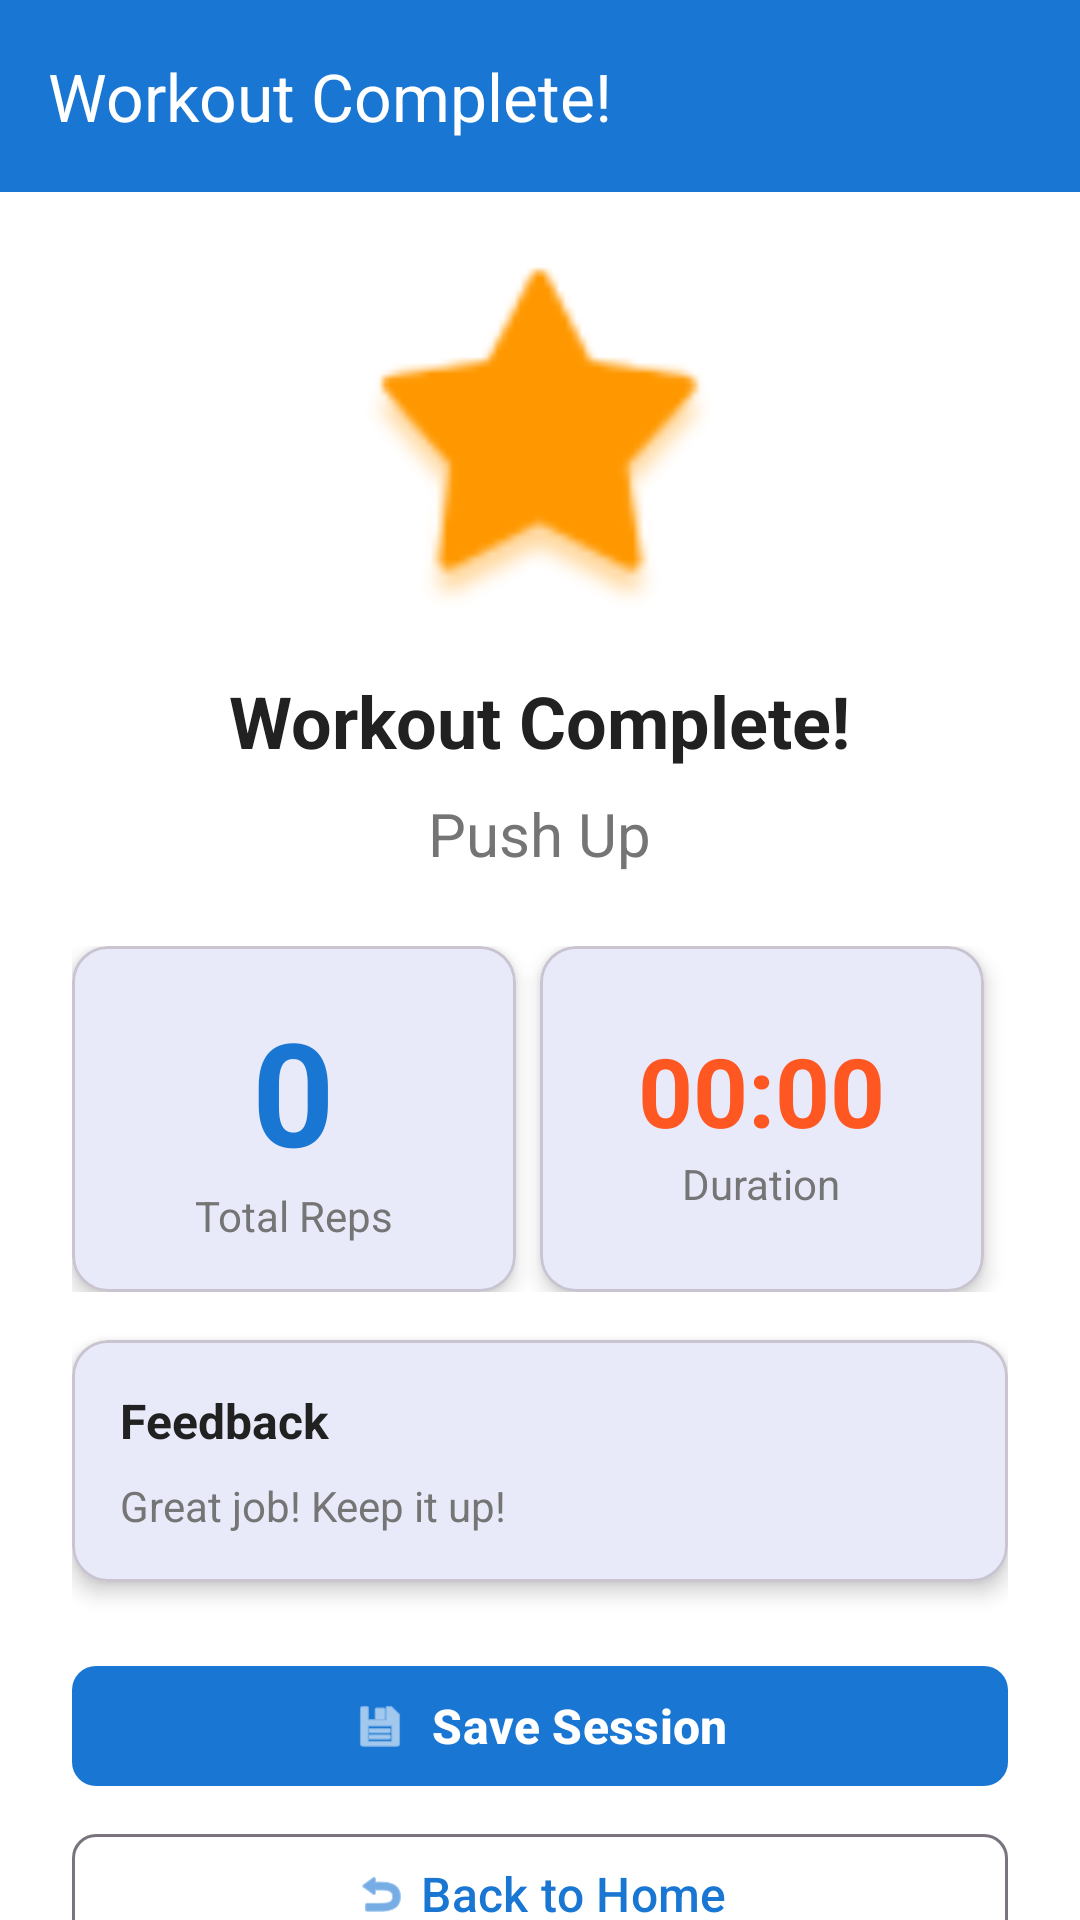

Layout XML and referenced resources for this Android screen:
<!-- AndroidManifest.xml: application theme Theme.Pozu -->
<!-- res/layout/activity_result.xml -->
<?xml version="1.0" encoding="utf-8"?>
<androidx.constraintlayout.widget.ConstraintLayout
    xmlns:android="http://schemas.android.com/apk/res/android"
    xmlns:app="http://schemas.android.com/apk/res-auto"
    xmlns:tools="http://schemas.android.com/tools"
    android:layout_width="match_parent"
    android:layout_height="match_parent"
    android:background="@color/background">

    <com.google.android.material.appbar.AppBarLayout
        android:id="@+id/appBarLayout"
        android:layout_width="match_parent"
        android:layout_height="wrap_content"
        tools:ignore="MissingConstraints">

        <com.google.android.material.appbar.MaterialToolbar
            android:id="@+id/toolbar"
            android:layout_width="match_parent"
            android:layout_height="?attr/actionBarSize"
            android:background="@color/primary"
            app:title="@string/result_title"
            app:titleTextColor="@color/white"/>

    </com.google.android.material.appbar.AppBarLayout>

    <androidx.core.widget.NestedScrollView
        android:layout_width="match_parent"
        android:layout_height="0dp"
        app:layout_constraintTop_toBottomOf="@+id/appBarLayout"
        app:layout_constraintBottom_toBottomOf="parent">

        <LinearLayout
            android:layout_width="match_parent"
            android:layout_height="wrap_content"
            android:orientation="vertical"
            android:padding="@dimen/padding_large">

            <ImageView
                android:layout_width="120dp"
                android:layout_height="120dp"
                android:layout_gravity="center_horizontal"
                android:contentDescription="Success"
                android:src="@android:drawable/star_big_on"
                app:tint="@color/feedback_warning" />

            <TextView
                android:id="@+id/tvCompletionMessage"
                android:layout_width="wrap_content"
                android:layout_height="wrap_content"
                android:layout_gravity="center_horizontal"
                android:layout_marginTop="@dimen/margin_medium"
                android:text="Workout Complete!"
                android:textColor="@color/text_primary"
                android:textSize="@dimen/text_size_xlarge"
                android:textStyle="bold" />

            <TextView
                android:id="@+id/tvExerciseName"
                android:layout_width="wrap_content"
                android:layout_height="wrap_content"
                android:layout_gravity="center_horizontal"
                android:layout_marginTop="8dp"
                android:text="Push Up"
                android:textColor="@color/text_secondary"
                android:textSize="@dimen/text_size_large" />

            <LinearLayout
                android:layout_width="match_parent"
                android:layout_height="wrap_content"
                android:layout_marginTop="@dimen/margin_large"
                android:orientation="horizontal"
                android:weightSum="2">

                <com.google.android.material.card.MaterialCardView
                    android:layout_width="0dp"
                    android:layout_height="wrap_content"
                    android:layout_marginEnd="@dimen/margin_small"
                    android:layout_weight="1"
                    app:cardCornerRadius="@dimen/card_corner_radius"
                    app:cardElevation="@dimen/card_elevation">

                    <LinearLayout
                        android:layout_width="match_parent"
                        android:layout_height="wrap_content"
                        android:gravity="center"
                        android:orientation="vertical"
                        android:padding="@dimen/padding_medium">

                        <TextView
                            android:id="@+id/tvTotalReps"
                            android:layout_width="wrap_content"
                            android:layout_height="wrap_content"
                            android:text="0"
                            android:textColor="@color/primary"
                            android:textSize="48dp"
                            android:textStyle="bold" />

                        <TextView
                            android:layout_width="wrap_content"
                            android:layout_height="wrap_content"
                            android:text="@string/result_reps"
                            android:textColor="@color/text_secondary"
                            android:textSize="@dimen/text_size_normal" />

                    </LinearLayout>

                </com.google.android.material.card.MaterialCardView>

                <com.google.android.material.card.MaterialCardView
                    android:layout_width="0dp"
                    android:layout_height="match_parent"
                    android:layout_marginEnd="@dimen/margin_small"
                    android:layout_weight="1"
                    app:cardCornerRadius="@dimen/card_corner_radius"
                    app:cardElevation="@dimen/card_elevation">

                    <LinearLayout
                        android:layout_width="match_parent"
                        android:layout_height="match_parent"
                        android:gravity="center"
                        android:orientation="vertical"
                        android:padding="@dimen/padding_medium">

                        <TextView
                            android:id="@+id/tvDuration"
                            android:layout_width="wrap_content"
                            android:layout_height="wrap_content"
                            android:text="00:00"
                            android:textColor="@color/accent"
                            android:textSize="32sp"
                            android:textStyle="bold" />

                        <TextView
                            android:layout_width="wrap_content"
                            android:layout_height="wrap_content"
                            android:text="@string/result_duration"
                            android:textColor="@color/text_secondary"
                            android:textSize="@dimen/text_size_normal" />

                    </LinearLayout>

                </com.google.android.material.card.MaterialCardView>

            </LinearLayout>

            <com.google.android.material.card.MaterialCardView
                android:id="@+id/cardTargetAchievement"
                android:layout_width="match_parent"
                android:layout_height="wrap_content"
                android:layout_marginTop="@dimen/margin_medium"
                android:visibility="gone"
                app:cardBackgroundColor="@color/feedback_correct"
                app:cardCornerRadius="@dimen/card_corner_radius"
                app:cardElevation="@dimen/card_elevation">

                <LinearLayout
                    android:layout_width="match_parent"
                    android:layout_height="wrap_content"
                    android:gravity="center_vertical"
                    android:orientation="horizontal"
                    android:padding="@dimen/padding_medium">

                    <ImageView
                        android:layout_width="32dp"
                        android:layout_height="32dp"
                        android:contentDescription="Target achieved"
                        android:src="@android:drawable/checkbox_on_background"
                        app:tint="@color/white" />

                    <TextView
                        android:id="@+id/tvTargetAchievement"
                        android:layout_width="0dp"
                        android:layout_height="wrap_content"
                        android:layout_marginStart="@dimen/margin_medium"
                        android:layout_weight="1"
                        android:text="Target Achieved! 🎉"
                        android:textColor="@color/white"
                        android:textSize="@dimen/text_size_medium"
                        android:textStyle="bold" />

                </LinearLayout>

            </com.google.android.material.card.MaterialCardView>
            <com.google.android.material.card.MaterialCardView
                android:layout_width="match_parent"
                android:layout_height="wrap_content"
                android:layout_marginTop="@dimen/margin_medium"
                app:cardCornerRadius="@dimen/card_corner_radius"
                app:cardElevation="@dimen/card_elevation">

                <LinearLayout
                    android:layout_width="match_parent"
                    android:layout_height="wrap_content"
                    android:orientation="vertical"
                    android:padding="@dimen/padding_medium">

                    <TextView
                        android:layout_width="wrap_content"
                        android:layout_height="wrap_content"
                        android:text="@string/result_feedback"
                        android:textSize="@dimen/text_size_medium"
                        android:textStyle="bold"
                        android:textColor="@color/text_primary" />

                    <TextView
                        android:id="@+id/tvFeedbackMessage"
                        android:layout_width="match_parent"
                        android:layout_height="wrap_content"
                        android:text="Great job! Keep it up!"
                        android:textSize="@dimen/text_size_normal"
                        android:textColor="@color/text_secondary"
                        android:layout_marginTop="8dp" />

                </LinearLayout>

            </com.google.android.material.card.MaterialCardView>

            <LinearLayout
                android:layout_width="match_parent"
                android:layout_height="wrap_content"
                android:orientation="vertical"
                android:layout_marginTop="@dimen/margin_large">

                <com.google.android.material.button.MaterialButton
                    android:id="@+id/btnSaveToHistory"
                    android:layout_width="match_parent"
                    android:layout_height="wrap_content"
                    android:text="@string/btn_save_session"
                    android:textSize="@dimen/text_size_medium"
                    android:textStyle="bold"
                    app:cornerRadius="@dimen/button_corner_radius"
                    app:icon="@android:drawable/ic_menu_save"
                    app:iconGravity="textStart" />

                <com.google.android.material.button.MaterialButton
                    android:id="@+id/btnBackToHome"
                    android:layout_width="match_parent"
                    android:layout_height="wrap_content"
                    android:text="@string/btn_back_home"
                    android:textSize="@dimen/text_size_medium"
                    android:layout_marginTop="@dimen/margin_small"
                    app:cornerRadius="@dimen/button_corner_radius"
                    style="@style/Widget.Material3.Button.OutlinedButton"
                    app:icon="@android:drawable/ic_menu_revert"
                    app:iconGravity="textStart" />

            </LinearLayout>
        </LinearLayout>
    </androidx.core.widget.NestedScrollView>
</androidx.constraintlayout.widget.ConstraintLayout>
<!-- resources referenced by this layout -->
<resources>
  <color name="accent">#FF5722</color>
  <color name="background">#FFFFFF</color>
  <color name="feedback_correct">#4CAF50</color>
  <color name="feedback_warning">#FF9800</color>
  <color name="primary">#1976D2</color>
  <color name="text_primary">#212121</color>
  <color name="text_secondary">#757575</color>
  <color name="white">#FFFFFFFF</color>
  <dimen name="button_corner_radius">8dp</dimen>
  <dimen name="card_corner_radius">12dp</dimen>
  <dimen name="card_elevation">4dp</dimen>
  <dimen name="margin_large">24dp</dimen>
  <dimen name="margin_medium">16dp</dimen>
  <dimen name="margin_small">8dp</dimen>
  <dimen name="padding_large">24dp</dimen>
  <dimen name="padding_medium">16dp</dimen>
  <dimen name="text_size_large">20sp</dimen>
  <dimen name="text_size_medium">16sp</dimen>
  <dimen name="text_size_normal">14sp</dimen>
  <dimen name="text_size_xlarge">24sp</dimen>
  <string name="btn_back_home">Back to Home</string>
  <string name="btn_save_session">Save Session</string>
  <string name="result_duration">Duration</string>
  <string name="result_feedback">Feedback</string>
  <string name="result_reps">Total Reps</string>
  <string name="result_title">Workout Complete!</string>
  <style name="Theme.Pozu" parent="Base.Theme.Pozu" />
  <style name="Base.Theme.Pozu" parent="Theme.Material3.DayNight.NoActionBar">
          
          <item name="colorPrimaryVariant">@color/primary_dark</item>
          <item name="colorPrimary">@color/primary</item>
          <item name="colorOnPrimary">@color/white</item>
  
          <item name="colorSecondary">@color/accent</item>
          <item name="colorOnSecondary">@color/white</item>
  
          <item name="android:statusBarColor">@color/primary</item>
          <item name="android:windowLightStatusBar">false</item>
      </style>
  <color name="primary_dark">#1565C0</color>
</resources>
